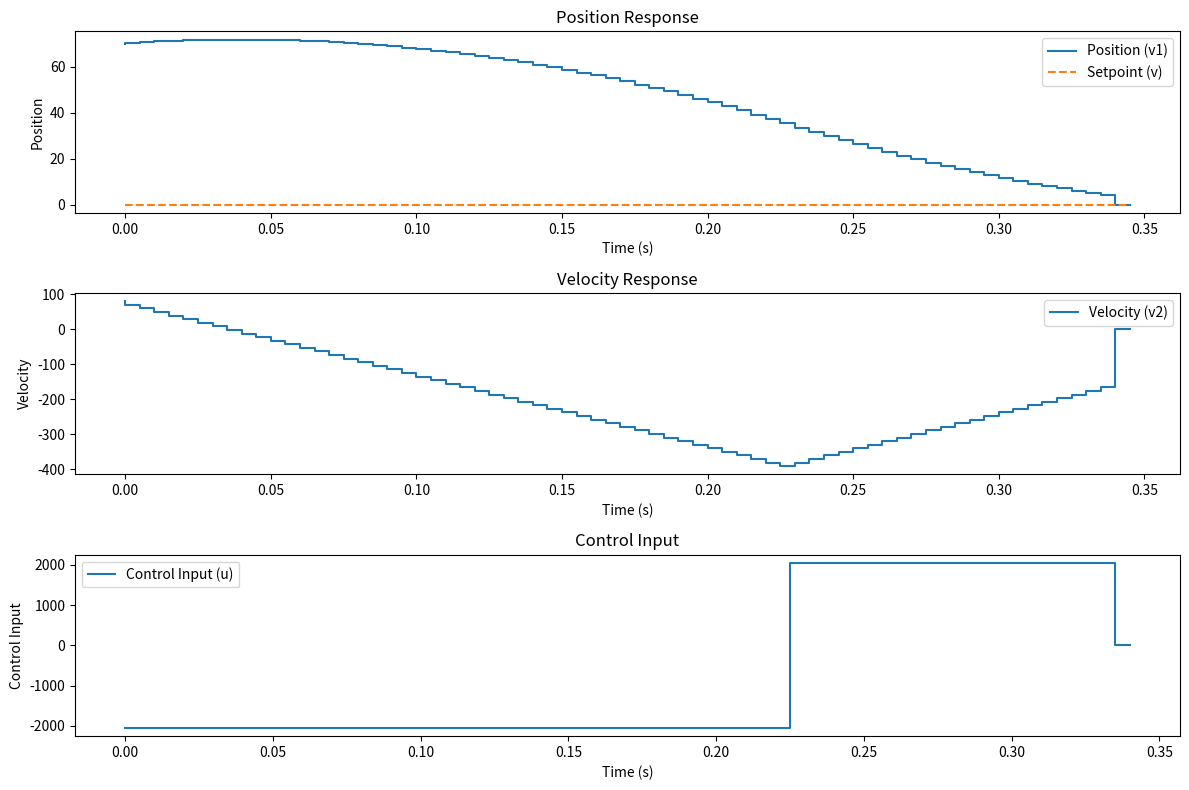

Write the Python code that produced this figure.
import numpy as np
import matplotlib.pyplot as plt

A_MAX = 2048
V_MAX = 1500
flag_decrese = False

# System parameters
h = 25 / 5000  # Sampling period
T = 1    # Total simulation time
N = int(T / h)  # Number of steps
v = 0     # Desired setpoint (changed to 0)

# Initialize arrays
t = np.arange(0, T + h, h)
v1 = np.zeros(N + 1)
v2 = np.zeros(N + 1)
u_arr = np.zeros(N)

# Initial conditions
v1[0] = 70
v2[0] = 80

# Generate the smooth profile
def simple_profile(e1, v2):
    global flag_decrese
    if flag_decrese:
        accel = -A_MAX * np.sign(e1)
    elif np.abs(e1) <= (v2 ** 2) / (2 * A_MAX):
        accel = -A_MAX * np.sign(e1)
        flag_decrese = True
    elif np.abs(v2) < V_MAX:
        accel = A_MAX * np.sign(e1)
    else:
        accel = 0
    return accel

for k in range(N):
    e1 = v - v1[k]
    if np.abs(e1) < 5:
        v2[k+1] = 0
        v1[k+1] = v
        u_arr[k] = 0
        break
    u = simple_profile(e1, v2[k])
    u_arr[k] = u
    v2[k+1] = v2[k] + h * u
    v1[k+1] = v1[k] + h * v2[k]

# Plotting
plt.figure(figsize=(12, 8))

# Plot position
plt.subplot(3, 1, 1)
plt.step(t[:k+2], v1[:k+2], label='Position (v1)')
plt.step(t[:k+2], [v]*(k+2), '--', label='Setpoint (v)')
plt.xlabel('Time (s)')
plt.ylabel('Position')
plt.legend()
plt.title('Position Response')

# Plot velocity
plt.subplot(3, 1, 2)
plt.step(t[:k+2], v2[:k+2], label='Velocity (v2)')
plt.xlabel('Time (s)')
plt.ylabel('Velocity')
plt.legend()
plt.title('Velocity Response')

# Plot control input
plt.subplot(3, 1, 3)
plt.step(t[:k+1], u_arr[:k+1], label='Control Input (u)')
plt.xlabel('Time (s)')
plt.ylabel('Control Input')
plt.legend()
plt.title('Control Input')

plt.tight_layout()
plt.show()
